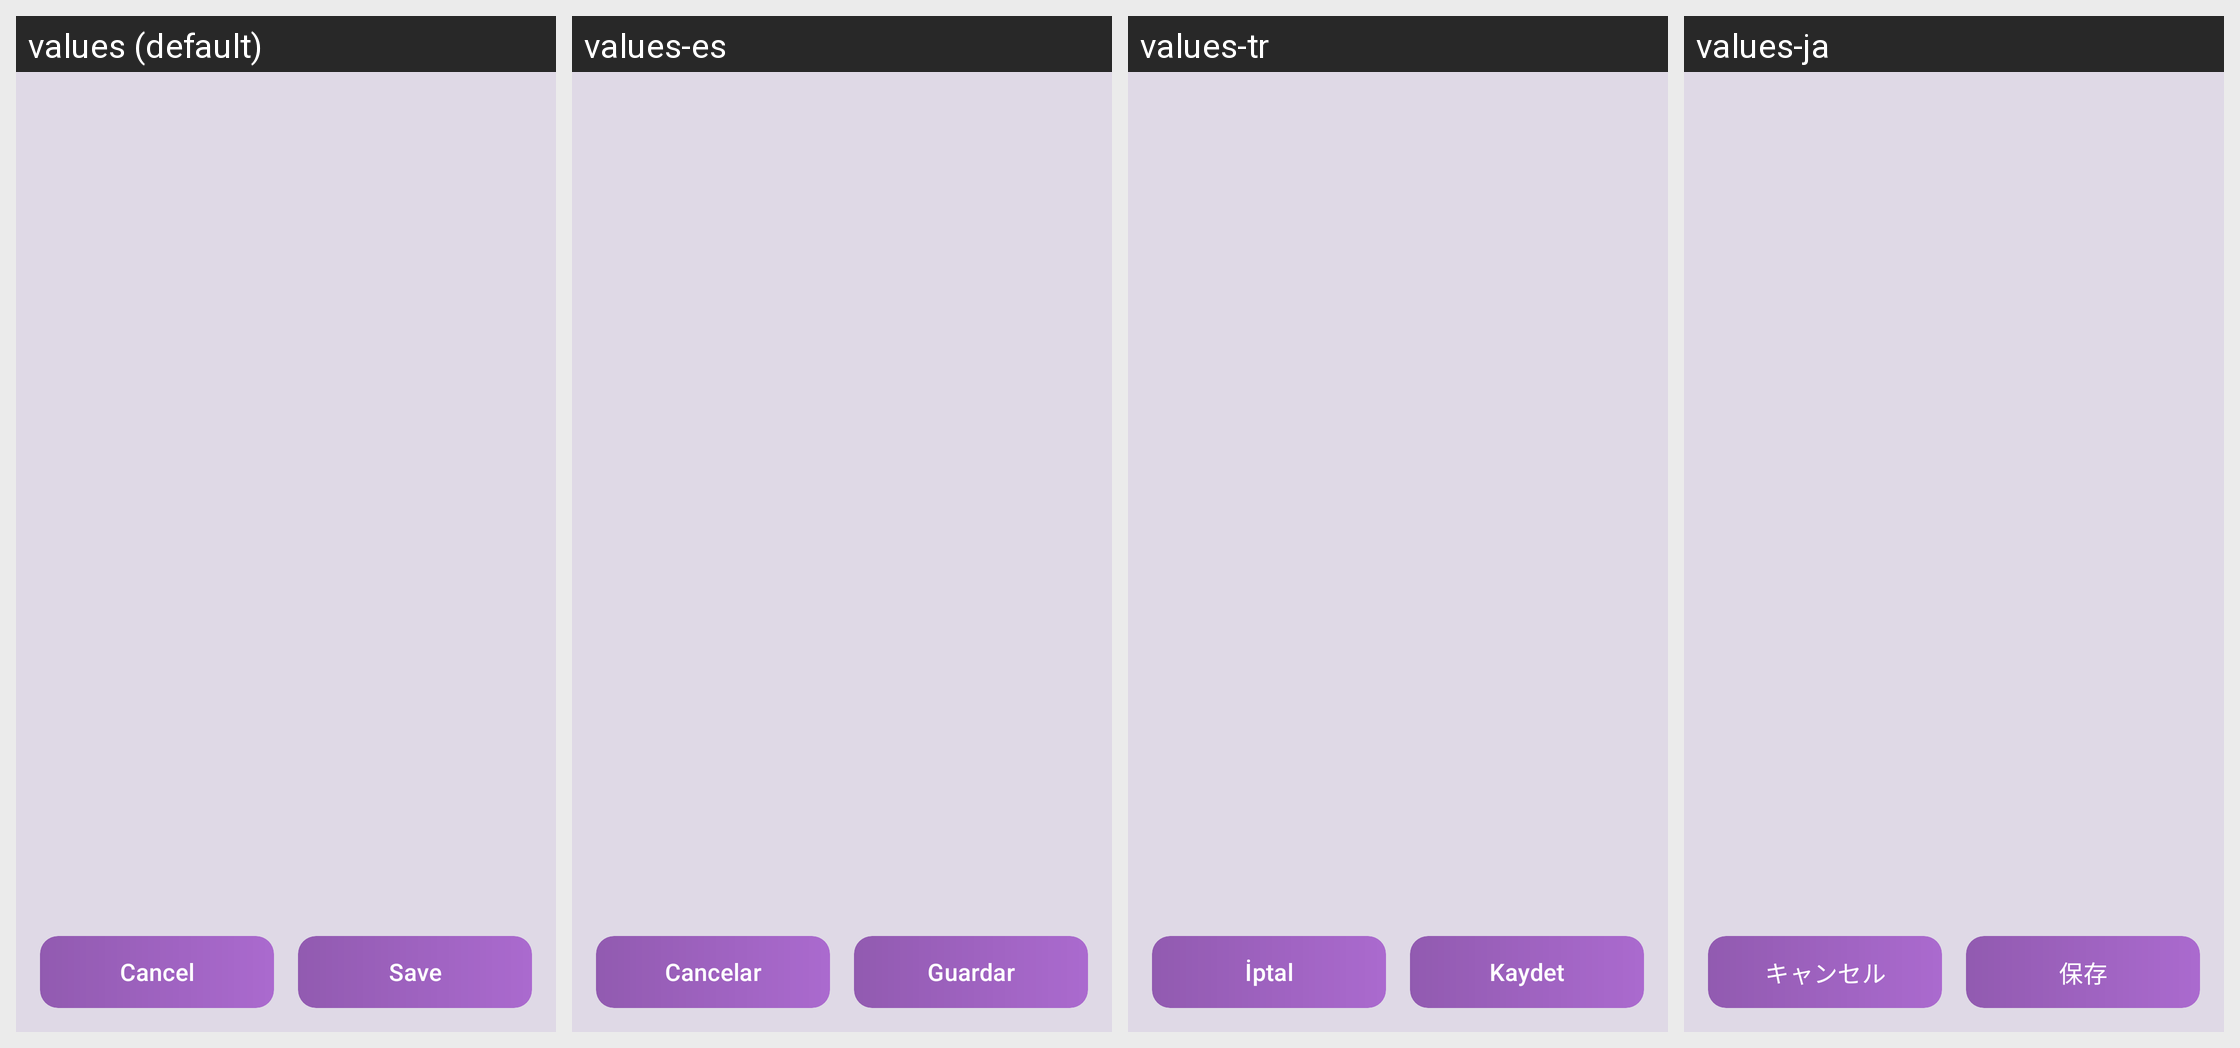

The Android screen above is rendered under several locales of the same app. Produce the string resources it draws, with the default and per-locale values.
Android screen res/layout/activity_trigger_config.xml rendered under 4 locales, left to right: values (default), values-es, values-tr, values-ja. Device: Nexus 5 (rendered at 1080×1920; each locale shown at half size, 540×960, under a caption strip naming it); theme Theme.SpeakThat.
Other locales in the repository, not shown: values-ar, values-cs, values-da, values-de, values-el, values-en, values-en-rGB, values-fr, values-haw, values-he, values-hi, values-id, values-it, values-ko, values-nl, values-no, values-pa, values-pa-rIN, values-pl, values-pt, values-pt-rBR, values-ru, values-sv, values-th, values-uk, values-ur, values-vi, values-zh-rCN, values-zh-rTW.
Strings drawn on this screen, with the default value and each locale's value (text and hints the layout hard-codes, and strings that could not be matched under every locale, appear in the picture but are not listed):

button_cancel
  values: Cancel
  values-es: Cancelar
  values-tr: İptal
  values-ja: キャンセル

button_save
  values: Save
  values-es: Guardar
  values-tr: Kaydet
  values-ja: 保存
